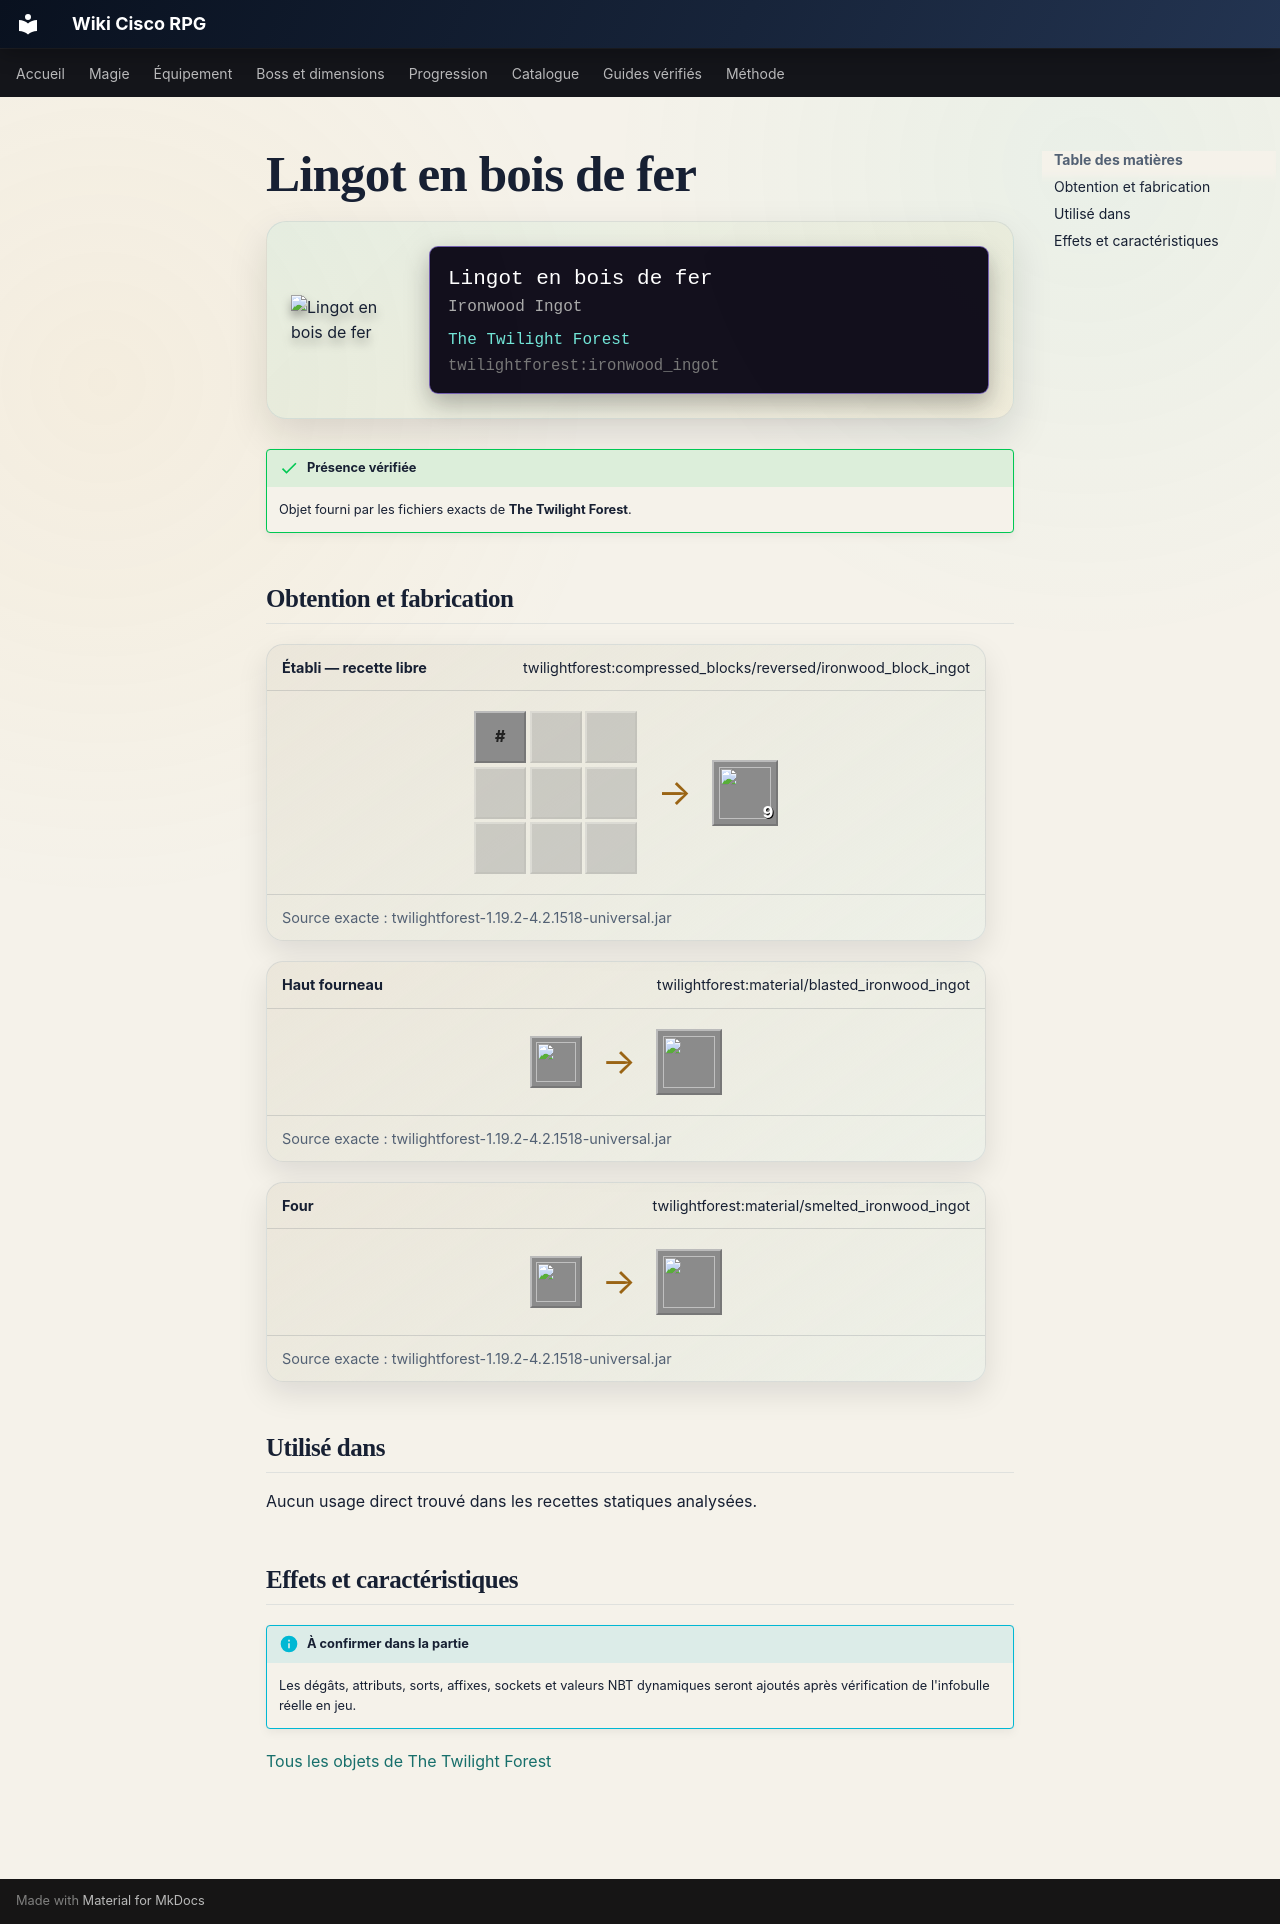

repository: Kloups-Dev/wiki-cisco-rpg · page: catalogue/objets/twilightforest/ironwood_ingot/index.html · generator: mkdocs

# Lingot en bois de fer

<div class="mc-item-showcase">
<img class="mc-item-icon" src="../../../../assets/generated/items/twilightforest/ironwood_ingot.png" alt="Lingot en bois de fer">
<div class="mc-tooltip-card">
<div class="mc-tooltip-card__name">Lingot en bois de fer</div>
<div class="mc-tooltip-card__alias">Ironwood Ingot</div>
<div class="mc-tooltip-card__mod">The Twilight Forest</div>
<div class="mc-tooltip-card__id">twilightforest:ironwood_ingot</div>
</div>
</div>

!!! success "Présence vérifiée"
    Objet fourni par les fichiers exacts de **The Twilight Forest**.

## Obtention et fabrication

<div class="jei-recipe"><div class="jei-recipe__head"><strong>Établi — recette libre</strong><span>twilightforest:compressed_blocks/reversed/ironwood_block_ingot</span></div><div class="jei-recipe__body"><div class="jei-grid"><span class="jei-slot jei-slot--tag" title="#forge:storage_blocks/ironwood">#</span><span class="jei-slot jei-slot--empty"></span><span class="jei-slot jei-slot--empty"></span><span class="jei-slot jei-slot--empty"></span><span class="jei-slot jei-slot--empty"></span><span class="jei-slot jei-slot--empty"></span><span class="jei-slot jei-slot--empty"></span><span class="jei-slot jei-slot--empty"></span><span class="jei-slot jei-slot--empty"></span></div><span class="jei-arrow">→</span><span class="jei-slot jei-slot--result"><img src="../../../../assets/generated/items/twilightforest/ironwood_ingot.png" alt=""><span class="jei-count">9</span></span></div><div class="jei-recipe__source">Source exacte : twilightforest-1.19.2-4.2.1518-universal.jar</div></div>
<div class="jei-recipe"><div class="jei-recipe__head"><strong>Haut fourneau</strong><span>twilightforest:material/blasted_ironwood_ingot</span></div><div class="jei-recipe__body"><div class="jei-inputs"><a class="jei-slot" href="../../../../catalogue/objets/twilightforest/raw_ironwood/" title="Matériaux en bois de fer bruts (twilightforest:raw_ironwood)"><img src="../../../../assets/generated/items/twilightforest/raw_ironwood.png" alt="" loading="lazy"></a></div><span class="jei-arrow">→</span><span class="jei-slot jei-slot--result"><img src="../../../../assets/generated/items/twilightforest/ironwood_ingot.png" alt=""></span></div><div class="jei-recipe__source">Source exacte : twilightforest-1.19.2-4.2.1518-universal.jar</div></div>
<div class="jei-recipe"><div class="jei-recipe__head"><strong>Four</strong><span>twilightforest:material/smelted_ironwood_ingot</span></div><div class="jei-recipe__body"><div class="jei-inputs"><a class="jei-slot" href="../../../../catalogue/objets/twilightforest/raw_ironwood/" title="Matériaux en bois de fer bruts (twilightforest:raw_ironwood)"><img src="../../../../assets/generated/items/twilightforest/raw_ironwood.png" alt="" loading="lazy"></a></div><span class="jei-arrow">→</span><span class="jei-slot jei-slot--result"><img src="../../../../assets/generated/items/twilightforest/ironwood_ingot.png" alt=""></span></div><div class="jei-recipe__source">Source exacte : twilightforest-1.19.2-4.2.1518-universal.jar</div></div>

## Utilisé dans

Aucun usage direct trouvé dans les recettes statiques analysées.

## Effets et caractéristiques

!!! info "À confirmer dans la partie"
    Les dégâts, attributs, sorts, affixes, sockets et valeurs NBT dynamiques seront ajoutés après vérification de l'infobulle réelle en jeu.

[Tous les objets de The Twilight Forest](../../../contenu/twilight-forest.md)
